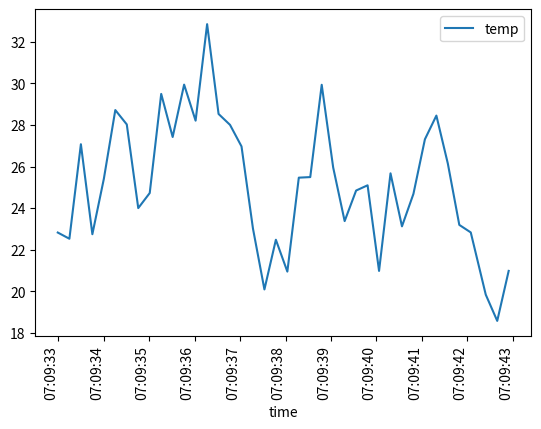

The script that saved this image:
import matplotlib
import matplotlib.pyplot as plt
import matplotlib.dates as md

import pandas as pd
import numpy as np
import random

from time import sleep

class rndPlotter:
  def __init__(self):
    # save initial parameter
    self.index = 0
    self.timeframe = pd.DataFrame({
      "time": [], "temp": []  })

    self.chart_setup()
    self.number_setup()

  def chart_setup(self):
    self.fig, self.axes = plt.subplots()

    xfmt = md.DateFormatter('%H:%M:%S')
    self.axes.xaxis.set_major_formatter(xfmt)

  def number_setup(self):
    # save initial parameter
    self.lim_lower  =  5
    self.lim_upper  = 40
    self.num_normal = 21
    self.current    = self.num_normal

  def update_num(self):
    while True:
      neo = self.current
      neo += random.uniform(-5, 5)
      if self.lim_lower <= neo <= self.lim_upper:
        break

    self.current = neo

  def print_new_pair(self, new_pair):
    if self.index == 0:
      new_str = new_pair.to_string(
        index=False)
    else:
      new_str = new_pair.to_string(
        index=False, header=False)
    print(new_str)

  def update_data(self):
    new_num  = self.current
    new_time = pd.Timestamp.now()

    new_pair = pd.DataFrame({
      "time": new_time,
      "temp": new_num
    }, index=[self.index])

    self.print_new_pair(new_pair)

    self.index += 1
    self.timeframe = pd.concat(
      [self.timeframe, new_pair])

  def generateSeries(self):
    for i in range(0, 40):
      self.update_num()
      self.update_data()
      sleep(0.25)

    self.timeframe.info()

  def plotSeries(self):
    self.timeframe.plot(
      'time', 'temp', ax=self.axes)

    for tick in self.axes.get_xticklabels():
      tick.set_rotation(90)

    plt.show()

  def __call__(self):
    self.generateSeries()
    self.plotSeries()

rndPlo = rndPlotter()
rndPlo()

